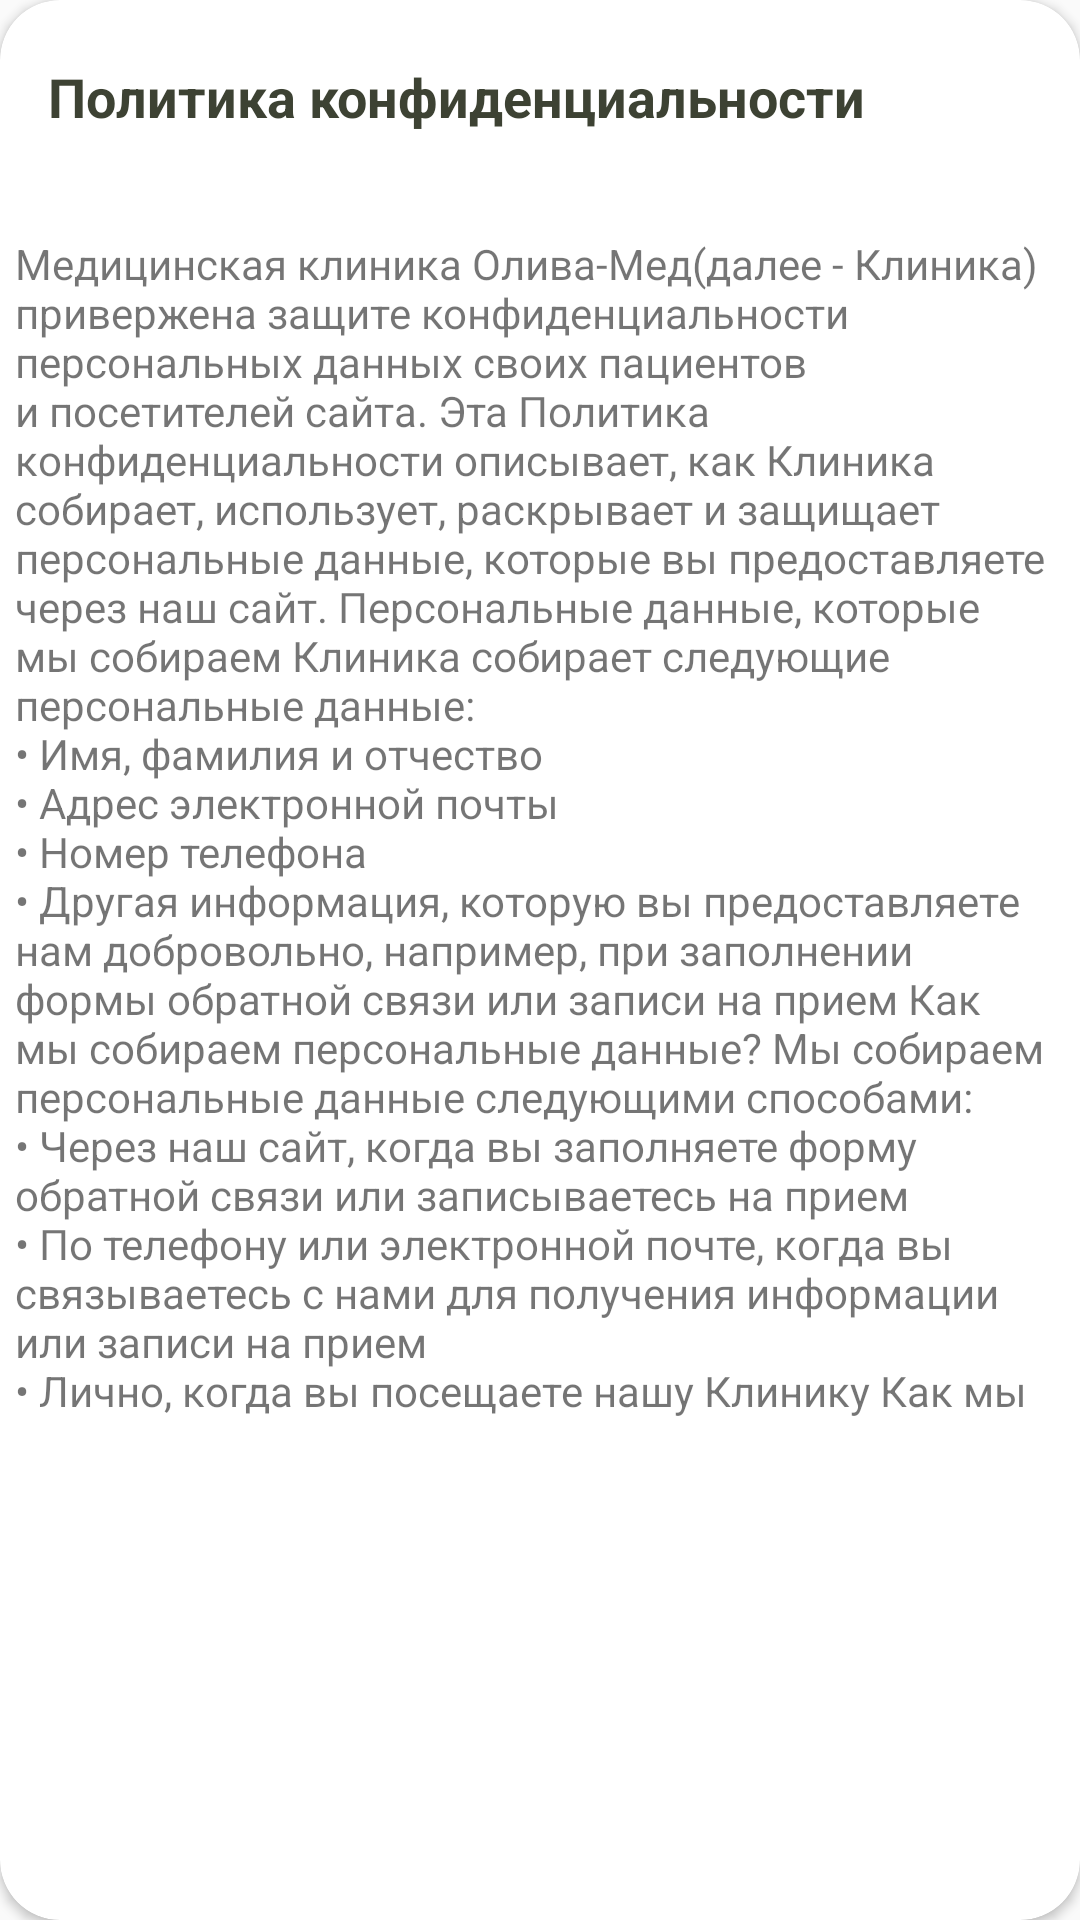

Android layout source for this screen:
<!-- AndroidManifest.xml: application theme Theme.OlivaMed -->
<!-- res/layout/dialog_politic.xml -->
<?xml version="1.0" encoding="utf-8"?>
<androidx.constraintlayout.widget.ConstraintLayout xmlns:android="http://schemas.android.com/apk/res/android"
    xmlns:app="http://schemas.android.com/apk/res-auto"
    xmlns:tools="http://schemas.android.com/tools"
    android:layout_width="400dp"
    android:layout_height="400dp"
    android:layout_gravity="center">

    <androidx.cardview.widget.CardView
        android:id="@+id/cardView"
        android:layout_width="match_parent"
        android:layout_height="wrap_content"
        app:cardCornerRadius="20dp"
        tools:ignore="MissingConstraints">

        <androidx.constraintlayout.widget.ConstraintLayout
            android:layout_width="match_parent"
            android:layout_height="800dp">

            <TextView
                android:id="@+id/textView5"
                android:layout_width="wrap_content"
                android:layout_height="wrap_content"
                android:layout_marginStart="20dp"
                android:layout_marginTop="20dp"
                android:layout_marginEnd="157dp"
                android:text="@string/policiC"
                android:textColor="@color/dark_theme"
                android:textSize="18sp"
                android:textStyle="bold"
                app:layout_constraintBottom_toBottomOf="parent"
                app:layout_constraintEnd_toEndOf="parent"
                app:layout_constraintHorizontal_bias="0.045"
                app:layout_constraintStart_toStartOf="parent"
                app:layout_constraintTop_toTopOf="parent"
                app:layout_constraintVertical_bias="0.0" />

            <ScrollView
                android:scrollbars="none"
                android:layout_width="match_parent"
                android:layout_height="400dp"
                android:layout_marginStart="5dp"
                android:layout_marginTop="10dp"
                android:layout_marginEnd="5dp"
                android:layout_marginBottom="84dp"
                app:layout_constraintBottom_toBottomOf="parent"
                app:layout_constraintEnd_toEndOf="parent"

                app:layout_constraintHorizontal_bias="0.0"
                app:layout_constraintStart_toStartOf="parent"
                app:layout_constraintTop_toBottomOf="@+id/textView5"
                app:layout_constraintVertical_bias="0.072">

                <TextView
                    android:id="@+id/textView"
                    android:layout_width="match_parent"
                    android:layout_height="400dp"
                    android:layout_marginTop="5dp"
                    android:text="@string/politic_text"
                    app:layout_constraintBottom_toBottomOf="parent"
                    app:layout_constraintEnd_toEndOf="parent"
                    app:layout_constraintHorizontal_bias="0.179"
                    app:layout_constraintStart_toStartOf="parent"
                    app:layout_constraintTop_toBottomOf="@+id/textView5"
                    app:layout_constraintVertical_bias="0.448" />
            </ScrollView>

        </androidx.constraintlayout.widget.ConstraintLayout>
    </androidx.cardview.widget.CardView>

</androidx.constraintlayout.widget.ConstraintLayout>
<!-- resources referenced by this layout -->
<resources>
  <color name="dark_theme">#3D4233</color>
  <string name="policiC">Политика конфиденциальности</string>
  <string name="politic_text">Медицинская клиника "Олива-Мед" (далее - Клиника) привержена защите конфиденциальности персональных данных своих пациентов и посетителей сайта. Эта Политика конфиденциальности описывает, как Клиника собирает, использует, раскрывает и защищает персональные данные, которые вы предоставляете через наш сайт. Персональные данные, которые мы собираем Клиника собирает следующие персональные данные:
  \n• Имя, фамилия и отчество
  \n• Адрес электронной почты
  \n• Номер телефона
  \n• Другая информация, которую вы предоставляете нам добровольно, например, при заполнении формы обратной связи или записи на прием
  Как мы собираем персональные данные?
  Мы собираем персональные данные следующими способами:
  \n• Через наш сайт, когда вы заполняете форму обратной связи или записываетесь на прием
  \n• По телефону или электронной почте, когда вы связываетесь с нами для получения информации или записи на прием
  \n• Лично, когда вы посещаете нашу Клинику
  Как мы используем персональные данные?
  Мы используем персональные данные для следующих целей:
  \n• Обработка вашего запроса или записи на прием
  \n• Предоставление вам информации о наших услугах и акциях
  \n• Улучшение нашего сайта и услуг
  \n• Соблюдение требований законодательства
  Как мы раскрываем персональные данные?
  Мы не раскрываем ваши персональные данные третьим лицам, за исключением следующих случаев:
  \n• Когда это требуется по закону или судебному решению
  \n• Когда это необходимо для предоставления вам услуг, например, для записи на прием к врачу
  \n• Когда мы получаем ваше явное согласие на раскрытие
          \n
  Защита персональных данных
  Клиника принимает все необходимые меры для защиты ваших персональных данных от несанкционированного доступа, использования, раскрытия, изменения или уничтожения. Мы используем физические, технические и административные меры безопасности, соответствующие отраслевым стандартам. Хранение персональных данных
  Мы храним ваши персональные данные только до тех пор, пока это необходимо для указанных в этой Политике целей. После истечения срока хранения мы надежно уничтожаем или обезличиваем ваши персональные данные. Ваши права
  Вы имеете следующие права в отношении ваших персональных данных:
  \n• Право на доступ к вашим персональным данным
  \n• Право на исправление или удаление ваших персональных данных
  \n• Право на ограничение обработки ваших персональных данных
  \n• Право на отзыв согласия на обработку ваших персональных данных
  Если вы хотите воспользоваться любым из этих прав, свяжитесь с нами по указанным ниже контактам. Изменения в Политике конфиденциальности
  Клиника может вносить изменения в эту Политику конфиденциальности время от времени. Мы рекомендуем вам периодически просматривать эту Политику, чтобы быть в курсе любых изменений. Контакты
  Если у вас есть какие-либо вопросы или жалобы по поводу нашей Политики конфиденциальности, свяжитесь с нами по следующим контактам:  \n Адрес: улица Зорге 16/190
  \n Телефон: +7 988 255 5077
  \n Электронная почта: olivamedeco@gmail.com</string>
  <style name="Theme.OlivaMed" parent="Theme.AppCompat.Light.NoActionBar">
          
          <item name="colorPrimary">@color/purple_500</item>
          <item name="colorPrimaryVariant">@color/base_theme</item>
          <item name="colorOnPrimary">@color/white</item>
          
          <item name="colorSecondary">@color/teal_200</item>
          <item name="colorSecondaryVariant">@color/teal_700</item>
          <item name="colorOnSecondary">@color/black</item>
          
          <item name="android:statusBarColor">?attr/colorPrimaryVariant</item>
          
      </style>
  <color name="purple_500">#FF6200EE</color>
  <color name="base_theme">#6C755A</color>
  <color name="white">#FFFFFFFF</color>
  <color name="teal_200">#FF03DAC5</color>
  <color name="teal_700">#FF018786</color>
  <color name="black">#FF000000</color>
</resources>
